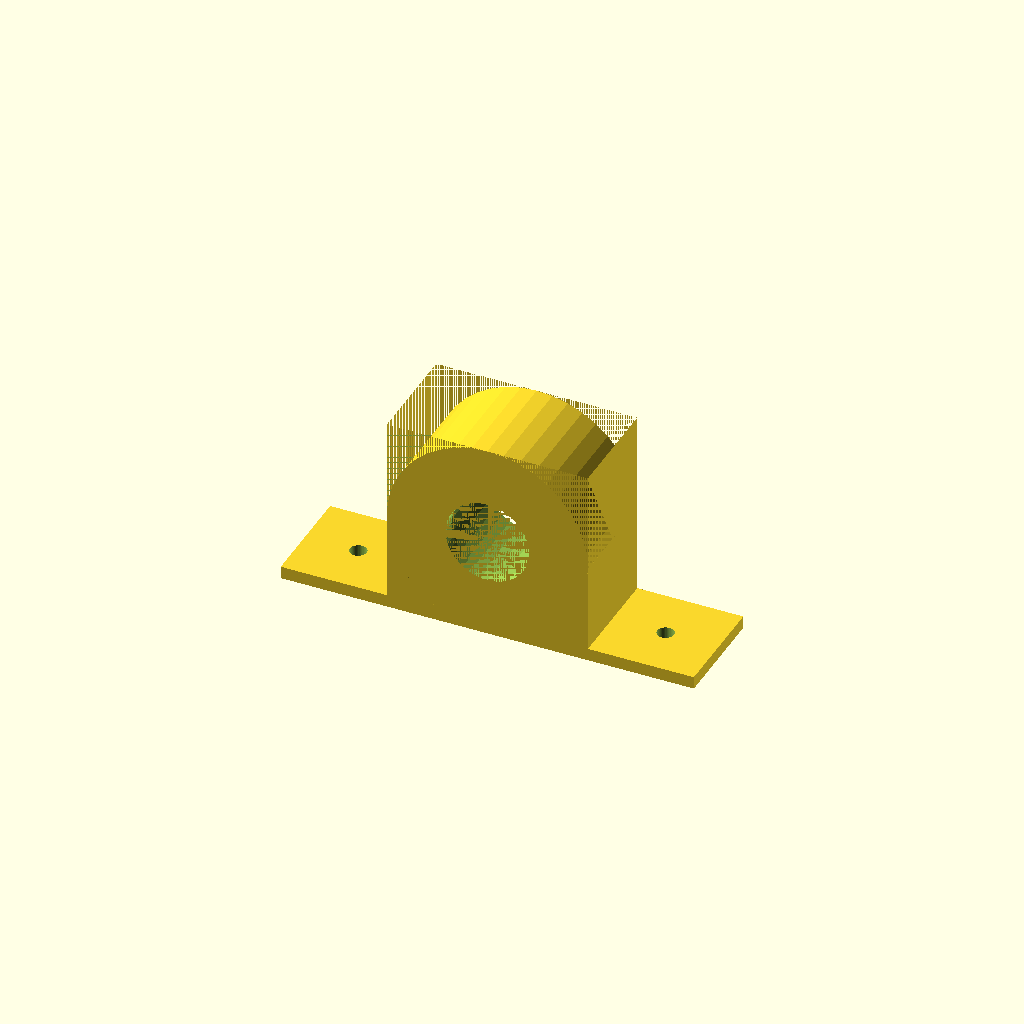
Cell 1: the model at its default parameters.
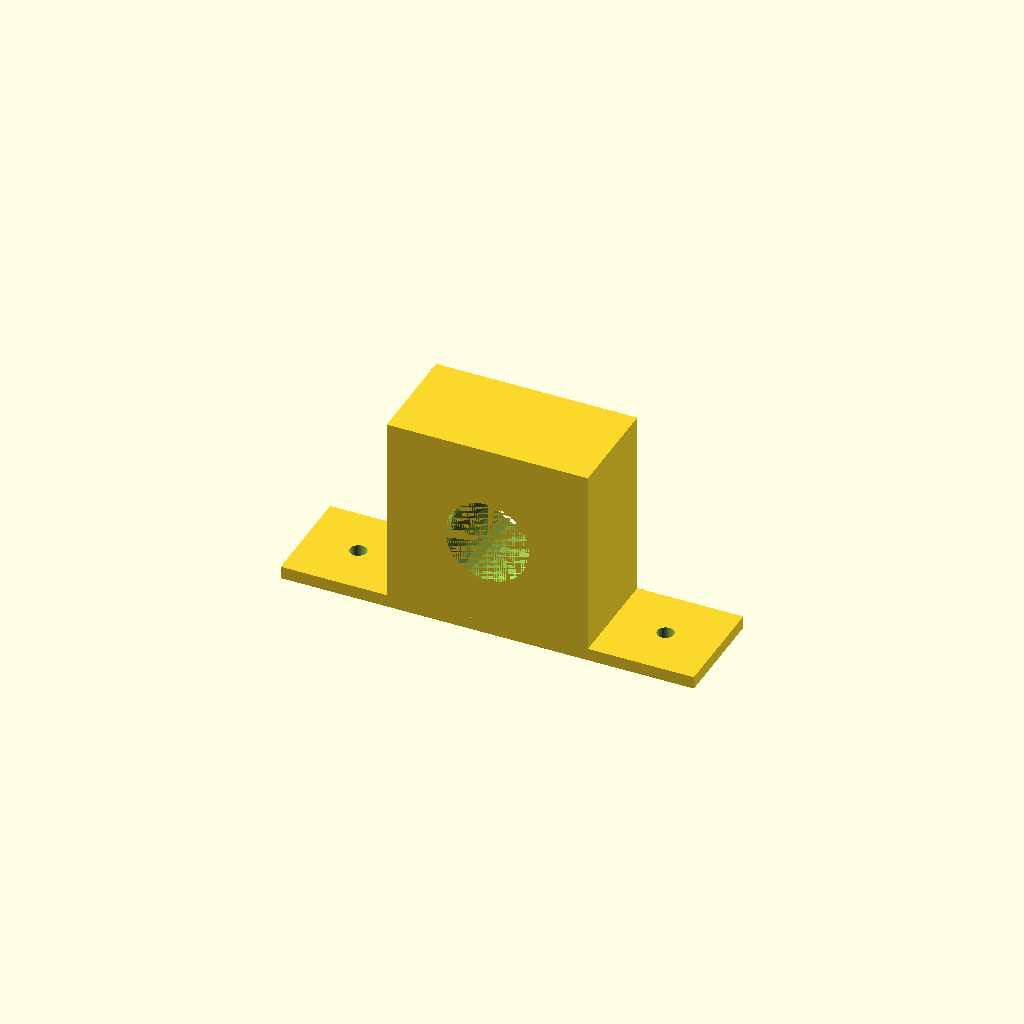
Cell 2: the same model with bracket_round_end = "no".
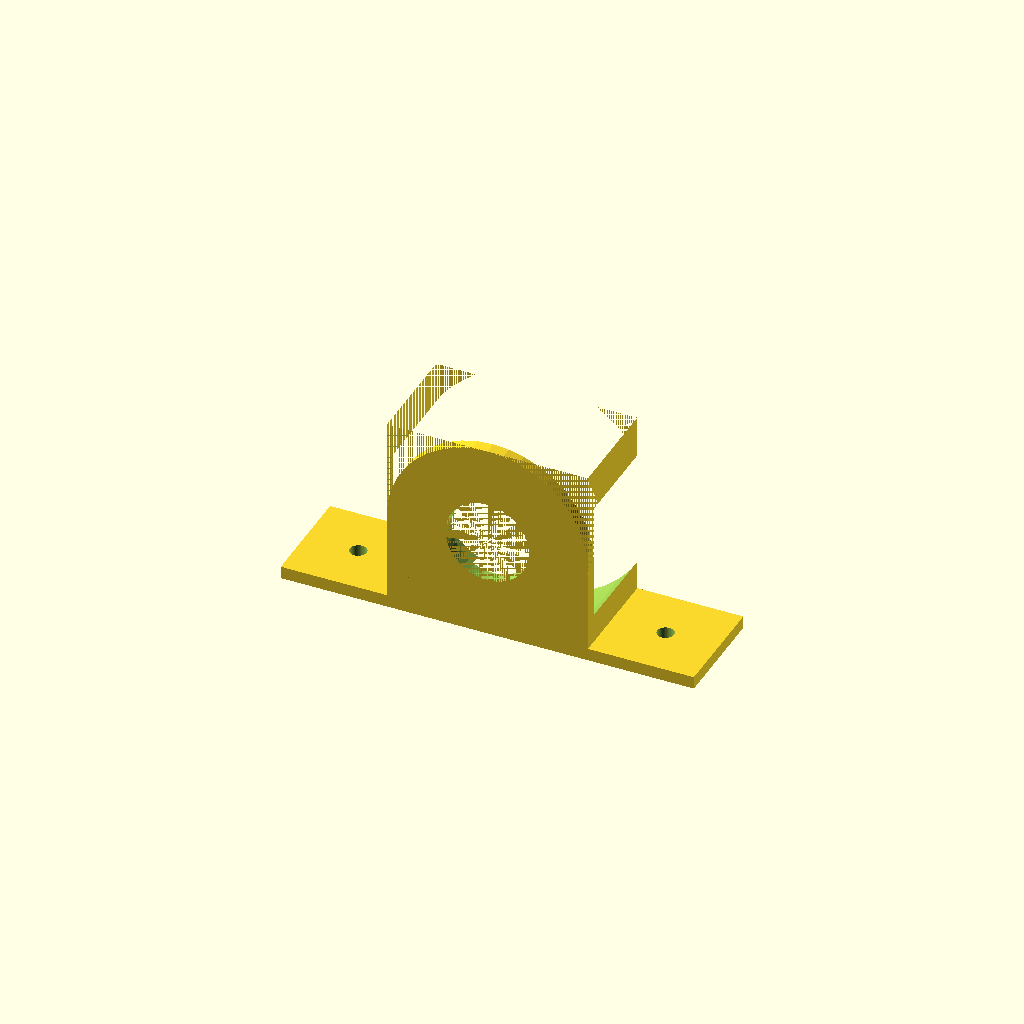
Cell 3: the same model with bearings_outer_radio = 28.
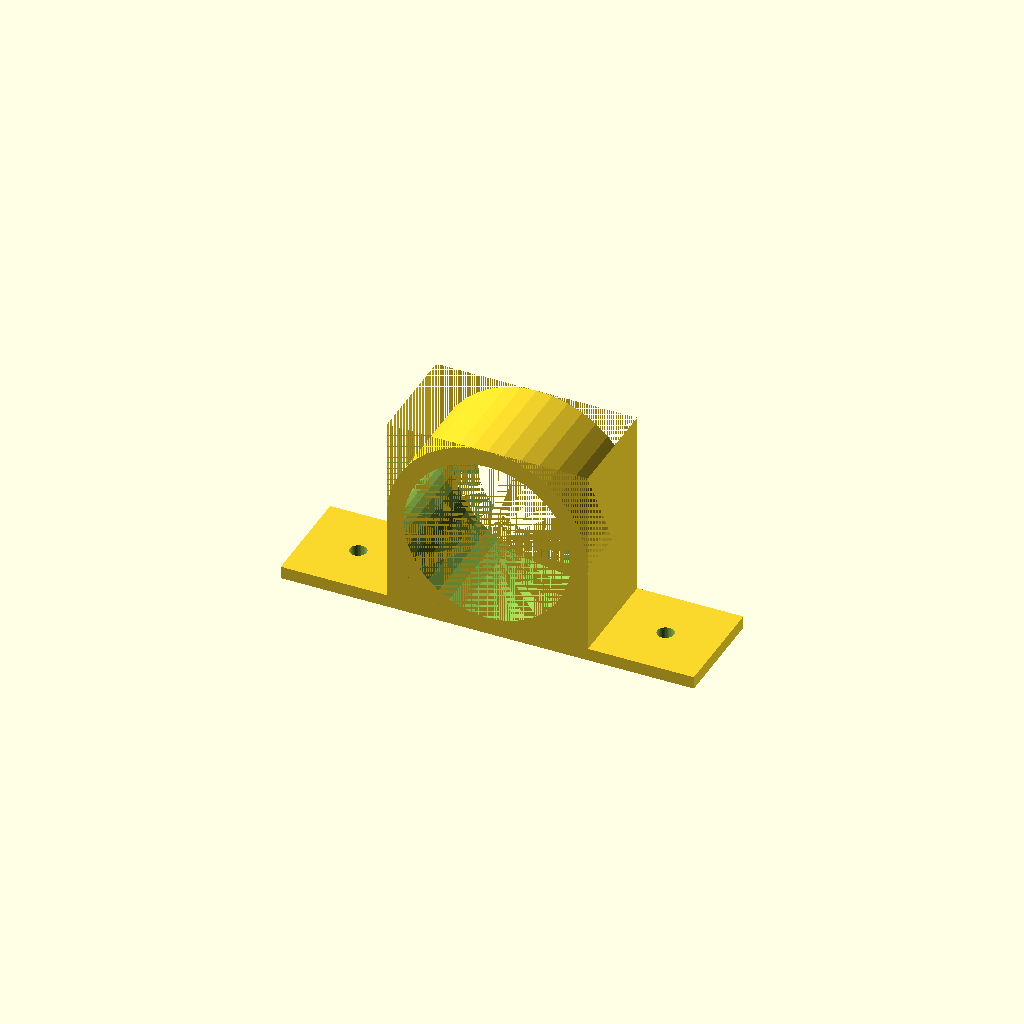
Cell 4 — bearings_inner_radio set to 20, the other parameters unchanged.
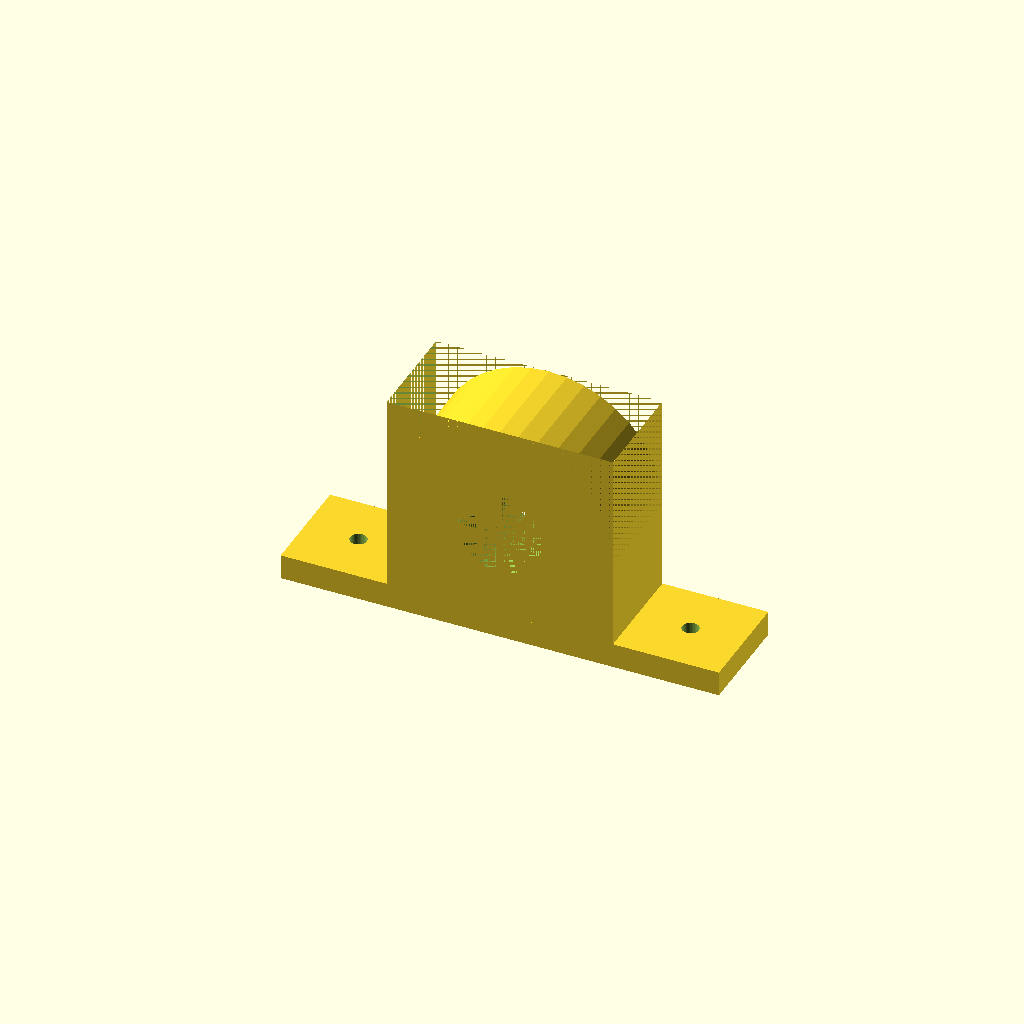
Cell 5: the same model with bracket_wall_width = 6.
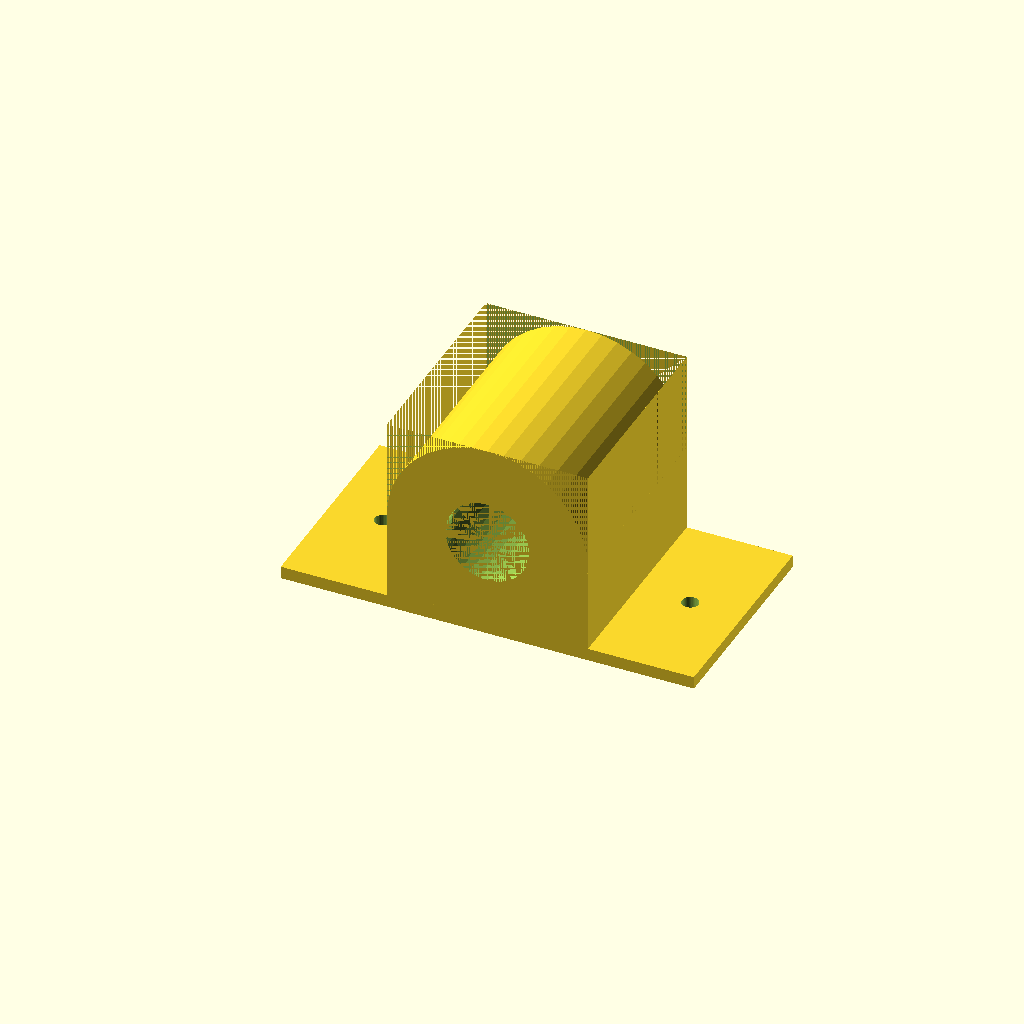
Cell 6 — bracket_depth set to 50.8, the other parameters unchanged.
All cells are drawn from one camera (rotation 55°, 0°, 25°, orthographic, colour scheme Cornfield), so only the parameter changes between them.
OpenSCAD source file inputs/thingiverse/thing-155787/Bearing_bracket_that_matches_httpwwwthingiversecomthing154862/bearing_bracket.scad:
// preview[view:north west, tilt:top diagonal]
bearings_outer_radio = 14;
bearings_inner_radio = 10;
bracket_wall_width = 3;
bracket_depth = 25.4; // 1 inch
//lengths of tabs
bracket_flaps =  25.4;
bracket_bolts_diameter = 4; 
bracket_round_end = "yes"; //[yes,no]

module BearingForNemaCSG(nema_side, bearings_outer_radio, bearings_inner_radio)
{
	side = nema_side+bracket_wall_width*2;
	if (bracket_round_end=="yes")
	{

		difference()
		{
			translate( [-bracket_wall_width,-bracket_wall_width,nema_side/2]) 
				cube([side,bracket_depth,nema_side]);
	
			translate( [nema_side/2,bracket_depth/2-bracket_wall_width,nema_side/2]) 
				rotate(90,[1,0,0]) 
				{
					cylinder(r = side/2, h = bracket_depth, $fn = 40,center=true);
				}

		}
	}

	translate( [nema_side/2,bracket_depth/2,nema_side/2]) 
		rotate(90,[1,0,0]) 
		{
			cylinder(r = bearings_outer_radio, h = bracket_depth, $fn = 40,center=true);
		}

	translate( [nema_side/2,bracket_depth/2-bracket_wall_width,nema_side/2]) 
		rotate(90,[1,0,0]) 
		{
			cylinder(r = bearings_inner_radio, h = bracket_depth, $fn = 40,center=true);
		}

}


//units are in millimeters
M3 = 3.0/2.0;
nema17_side = 42.2;
nema17_bolts = 31.04;
nema17_depth = 33.8;
nema17_crown = 11;
nema17_bolt_radious = M3;

difference()
{
	union()
	{
		cube([nema17_side+bracket_wall_width*2, bracket_depth, nema17_side+bracket_wall_width*2]);

		translate([-bracket_flaps,0,0])
			cube([nema17_side+(bracket_wall_width+bracket_flaps)*2,bracket_depth,bracket_wall_width]);		
	}

	translate([bracket_wall_width + nema17_side + bracket_wall_width + bracket_flaps/2,bracket_depth/2,0])
		cylinder(r = bracket_bolts_diameter/2, h = 30, $fn = 40,center=true);

	translate([-bracket_flaps/2,bracket_depth/2,0])
		cylinder(r = bracket_bolts_diameter/2, h = 30, $fn = 40,center=true);


	translate([bracket_wall_width,bracket_wall_width,bracket_wall_width])


	BearingForNemaCSG(nema17_side, bearings_outer_radio, bearings_inner_radio);

}

	//BearingForNemaCSG(nema17_side, bearings_radio,bearings_radio/2);
Parameter table extracted from the source (name, type, default, range or options):
bearings_outer_radio: number, default 14
bearings_inner_radio: number, default 10
bracket_wall_width: number, default 3
bracket_depth: number, default 25.4
bracket_flaps: number, default 25.4
bracket_bolts_diameter: number, default 4
bracket_round_end: string, default "yes", options "yes", "no"
